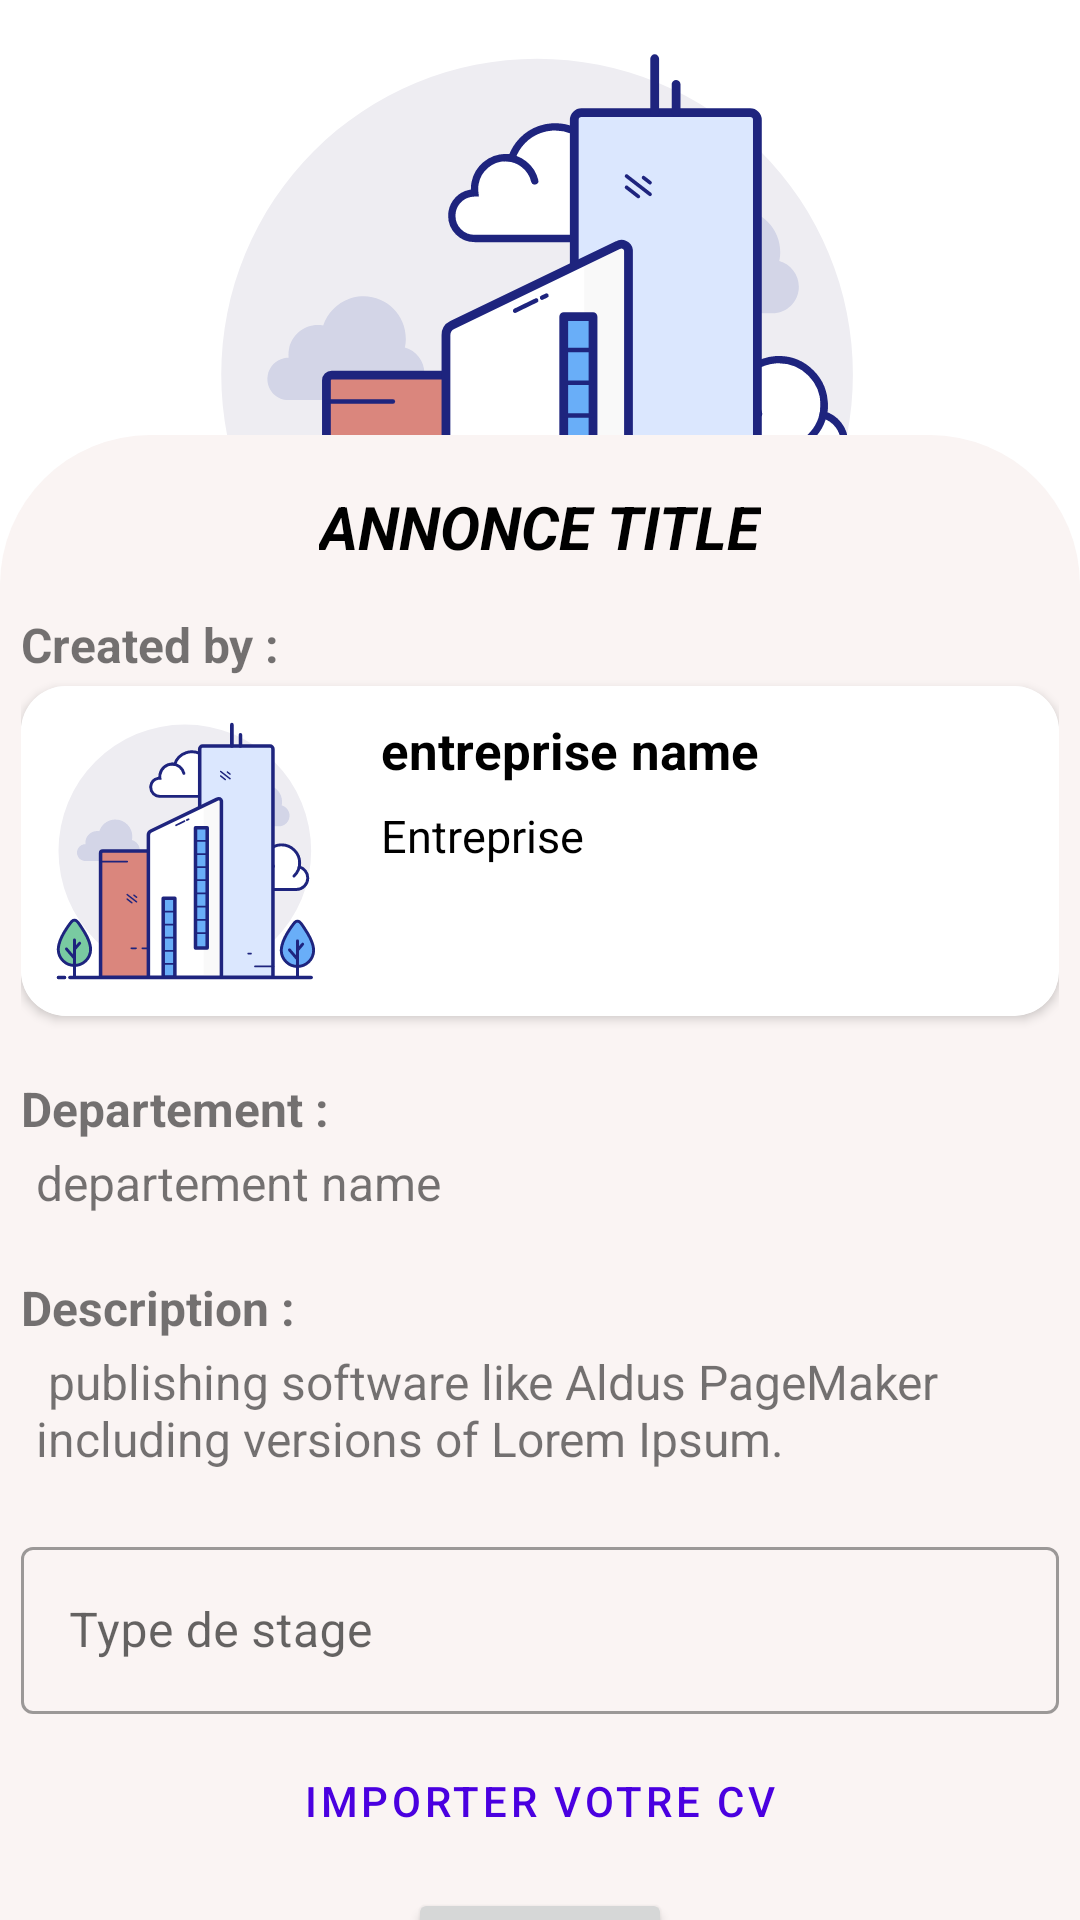

Reconstruct the res/layout file that produces this screen, plus the resources it refers to.
<!-- AndroidManifest.xml: application theme Theme.My_PFE -->
<!-- res/layout/fragment_annonce_infos.xml -->
<?xml version="1.0" encoding="utf-8"?>
<FrameLayout xmlns:android="http://schemas.android.com/apk/res/android"
    xmlns:app="http://schemas.android.com/apk/res-auto"
    xmlns:tools="http://schemas.android.com/tools"
    android:layout_width="match_parent"
    android:layout_height="match_parent"
    tools:context=".view.AnnonceInfosFragment"
    android:id="@+id/fragment_container">

    <androidx.constraintlayout.widget.ConstraintLayout
        android:layout_width="match_parent"
        android:layout_height="match_parent"
        android:background="@color/white">

        <ImageView
            android:id="@+id/entrepriseLogo"
            android:layout_width="wrap_content"
            android:layout_height="250dp"
            android:src="@drawable/entreprise"
            app:layout_constraintEnd_toEndOf="parent"
            app:layout_constraintStart_toStartOf="parent"
            app:layout_constraintTop_toTopOf="parent" />


        <LinearLayout
            android:layout_width="match_parent"
            android:layout_height="600dp"
            android:background="@drawable/annonce_bg"
            android:orientation="vertical"
            android:padding="7dp"
            app:layout_constraintBottom_toBottomOf="parent"
            app:layout_constraintTop_toBottomOf="@+id/entrepriseLogo">

            <TextView
                android:id="@+id/annonceTitle"
                android:layout_width="wrap_content"
                android:layout_height="wrap_content"
                android:layout_gravity="center_horizontal"
                android:layout_marginTop="10dp"
                android:text="ANNONCE TITLE"
                android:textColor="@color/black"
                android:textSize="20sp"
                android:textStyle="bold|italic" />

            <TextView
                android:layout_width="wrap_content"
                android:layout_height="wrap_content"
                android:layout_marginTop="15dp"
                android:text="Created by :"
                android:textSize="16sp"
                android:textStyle="bold" />

            <androidx.cardview.widget.CardView
                android:layout_width="match_parent"
                android:layout_height="wrap_content"
                android:layout_marginTop="3dp"
                android:elevation="5dp"
                app:cardCornerRadius="15dp">


                <androidx.constraintlayout.widget.ConstraintLayout
                    android:layout_width="match_parent"
                    android:layout_height="match_parent"
                    android:background="@color/white"
                    android:padding="5dp">

                    <ImageView
                        android:id="@+id/entrepriseLogo2"
                        android:layout_width="100dp"
                        android:layout_height="100dp"
                        android:src="@drawable/entreprise"
                        app:layout_constraintBottom_toBottomOf="parent"
                        app:layout_constraintStart_toStartOf="parent"
                        app:layout_constraintTop_toTopOf="parent" />

                    <TextView
                        android:id="@+id/entrepriseName2"
                        android:layout_width="wrap_content"
                        android:layout_height="wrap_content"
                        android:layout_marginLeft="15dp"
                        android:layout_marginTop="5dp"
                        android:text="entreprise name"
                        android:textColor="@color/black"
                        android:textSize="17sp"
                        android:textStyle="bold"
                        app:layout_constraintStart_toEndOf="@+id/entrepriseLogo2"
                        app:layout_constraintTop_toTopOf="parent" />

                    <TextView
                        android:id="@+id/entrepriseDescrition"
                        android:layout_width="wrap_content"
                        android:layout_height="wrap_content"
                        android:layout_marginLeft="15dp"
                        android:layout_marginTop="7dp"
                        android:text="Entreprise"
                        android:textColor="@color/black"
                        android:textSize="15sp"
                        app:layout_constraintStart_toEndOf="@+id/entrepriseLogo2"
                        app:layout_constraintTop_toBottomOf="@+id/entrepriseName2" />


                </androidx.constraintlayout.widget.ConstraintLayout>
            </androidx.cardview.widget.CardView>

            <TextView
                android:layout_width="wrap_content"
                android:layout_height="wrap_content"
                android:layout_marginTop="20dp"
                android:text="Departement :"
                android:textSize="16sp"
                android:textStyle="bold" />

            <TextView
                android:id="@+id/annonceDepartement"
                android:layout_width="wrap_content"
                android:layout_height="wrap_content"
                android:layout_marginLeft="5dp"
                android:layout_marginTop="3dp"
                android:text="departement name"
                android:textSize="16dp" />


            <TextView
                android:layout_width="wrap_content"
                android:layout_height="wrap_content"
                android:layout_marginTop="20dp"
                android:text="Description :"
                android:textSize="16sp"
                android:textStyle="bold" />

            <TextView
                android:id="@+id/annonceDescription"
                android:layout_width="wrap_content"
                android:layout_height="wrap_content"
                android:layout_marginLeft="5dp"
                android:layout_marginTop="3dp"
                android:text=" publishing software like Aldus PageMaker including versions of Lorem Ipsum."
                android:textSize="16dp" />

            <com.google.android.material.textfield.TextInputLayout
                android:id="@+id/typeStageEditText"
                style="@style/Widget.MaterialComponents.TextInputLayout.OutlinedBox"
                android:layout_width="match_parent"
                android:layout_height="wrap_content"
                android:layout_marginTop="20dp"
                android:hint="Type de stage">

                <com.google.android.material.textfield.TextInputEditText
                    android:layout_width="match_parent"
                    android:layout_height="match_parent" />
            </com.google.android.material.textfield.TextInputLayout>

            <Button
                android:id="@+id/importCV"
                style="?attr/materialButtonOutlinedStyle"
                android:layout_width="match_parent"
                android:layout_height="wrap_content"
                android:layout_marginTop="5dp"
                android:text="importer votre CV" />

            <Button
                android:id="@+id/submitDemende"
                android:layout_width="wrap_content"
                android:layout_height="wrap_content"
                android:layout_gravity="center_horizontal"
                android:layout_marginTop="5dp"
                android:text="SUBMIT" />
        </LinearLayout>


    </androidx.constraintlayout.widget.ConstraintLayout>

</FrameLayout>
<!-- resources referenced by this layout -->
<resources>
  <color name="black">#FF000000</color>
  <color name="white">#FFFFFFFF</color>
  <!-- drawable annonce_bg (drawable) -->
  <?xml version="1.0" encoding="utf-8"?>
  <selector xmlns:android="http://schemas.android.com/apk/res/android">
  
      <item>
          <shape>
              <solid android:color="#FAF4F3"/>
              <corners android:topRightRadius="50dp" android:topLeftRadius="50dp"/>
          </shape>
      </item>
  </selector>
  <!-- drawable entreprise: vector/xml drawable (drawable, 13054 chars, omitted) -->
  <style name="Theme.My_PFE" parent="Theme.MaterialComponents.DayNight.NoActionBar">
          
          <item name="colorPrimary">@color/purple_500</item>
          <item name="colorPrimaryVariant">@color/purple_700</item>
          <item name="colorOnPrimary">@color/white</item>
          
          <item name="colorSecondary">@color/purple_500</item>
          <item name="colorSecondaryVariant">@color/teal_700</item>
          <item name="colorOnSecondary">@color/white</item>
          
          <item name="android:statusBarColor">?attr/colorPrimaryVariant</item>
          
      </style>
  <color name="purple_500">#4A00E0</color>
  <color name="purple_700">#000000</color>
  <color name="teal_700">#FF018786</color>
</resources>
